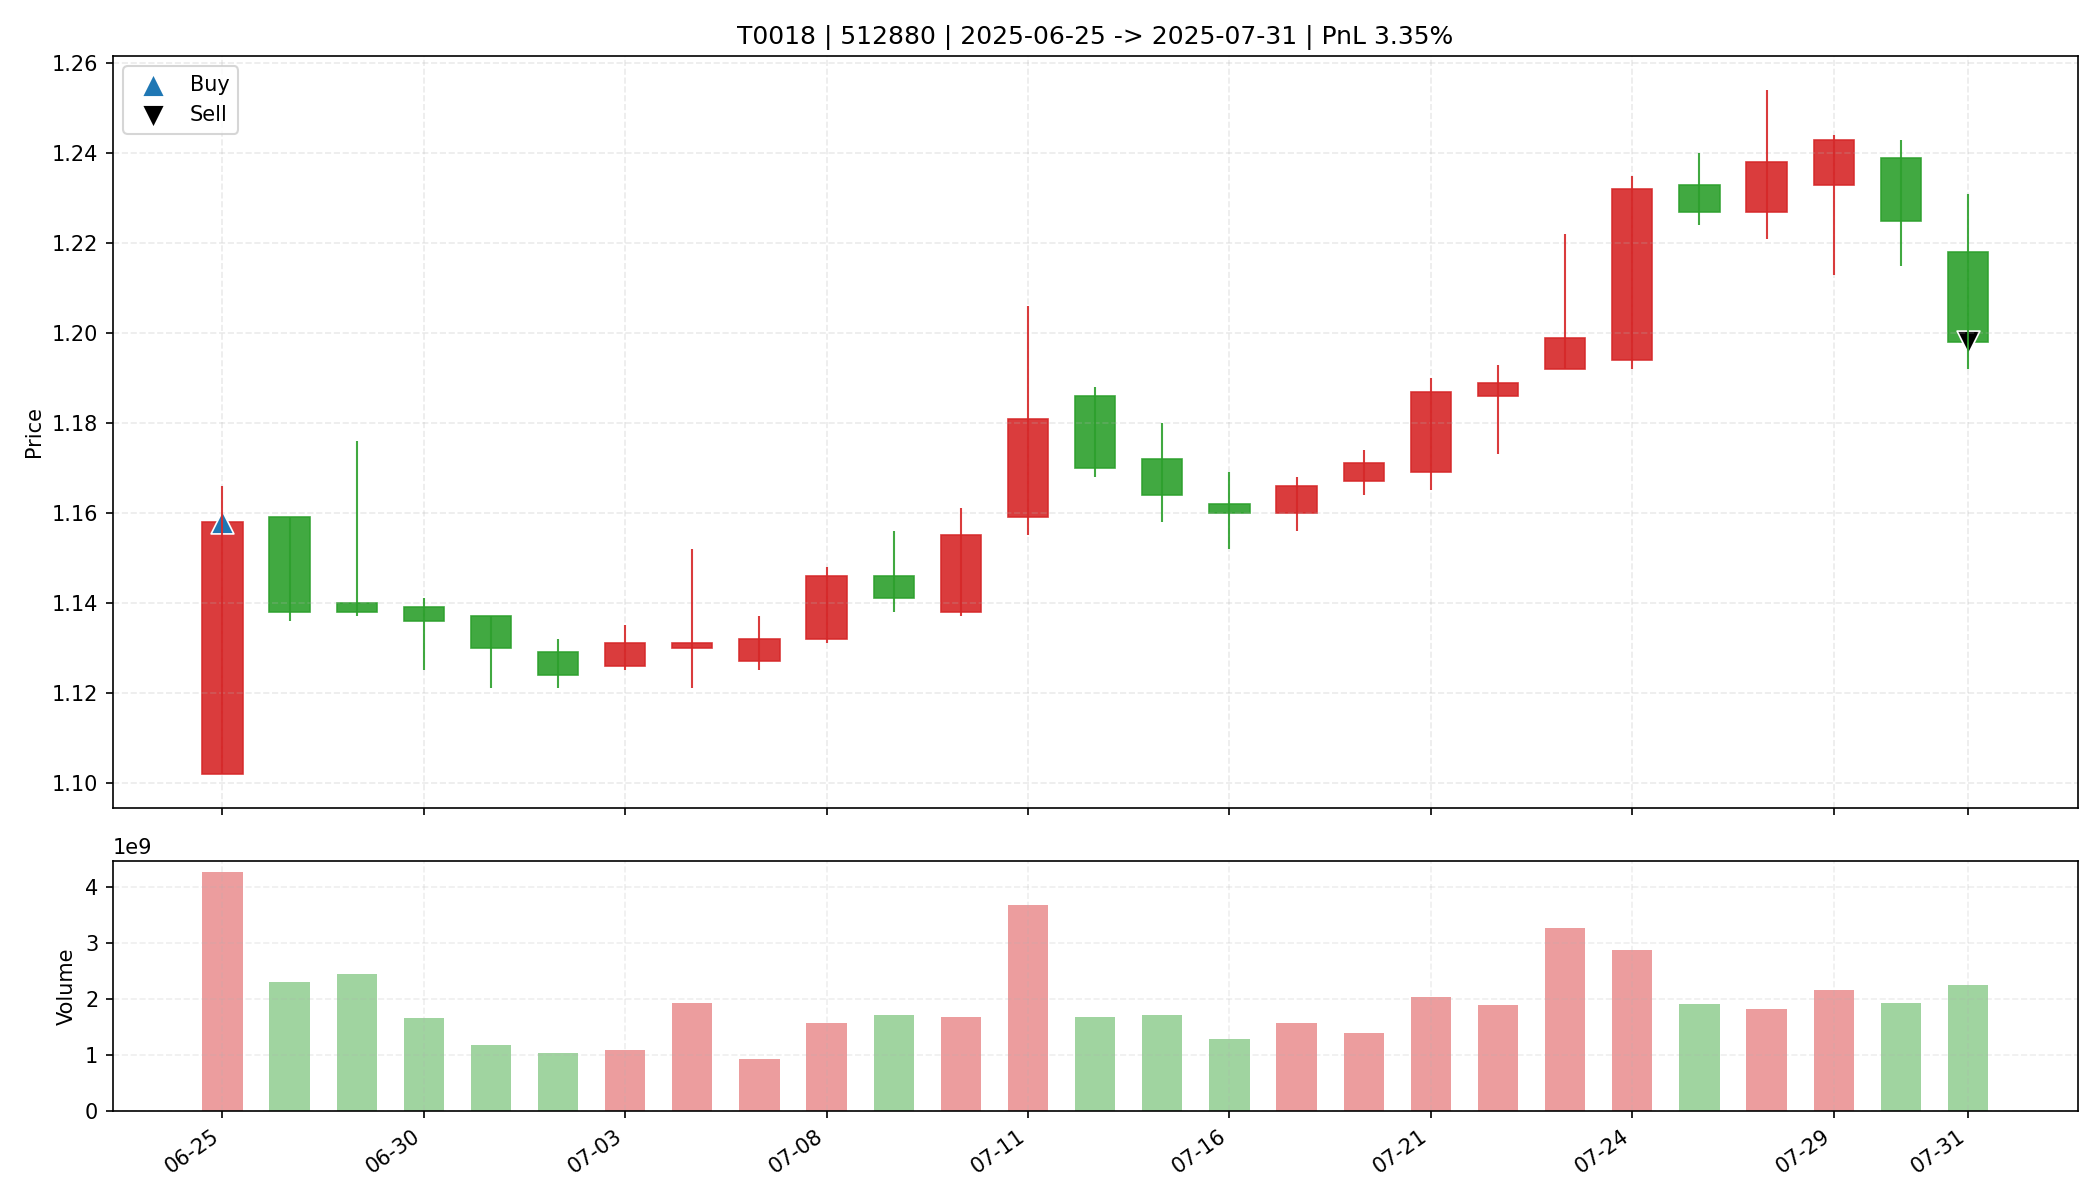

The file beside this chart, header and first rows:
date, open, high, low, close, amount, volume, trade_id, code, buy_date, sell_date, buy_price, sell_price, matched_shares, buy_reason, sell_reason, sell_profit_pct, sell_hold_days, is_buy_day, is_sell_day, holding_day_index
2025-06-25, 1.102, 1.166, 1.102, 1.158, 4844540928, 4268190000, T0018, 512880, 2025-06-25, 2025-07-31, 1.158, 1.198, 25400, 前10日振幅5.3%, 阳线涨幅5.1%, 突破均线, 放量2.3倍(温和+爆发…, 跌破MA10, 3.351, 26.0, True, False, 0
2025-06-26, 1.159, 1.159, 1.136, 1.138, 2640310016, 2302416162, T0018, 512880, 2025-06-25, 2025-07-31, 1.158, 1.198, 25400, 前10日振幅5.3%, 阳线涨幅5.1%, 突破均线, 放量2.3倍(温和+爆发…, 跌破MA10, 3.351, 26.0, False, False, 1
2025-06-27, 1.14, 1.176, 1.137, 1.138, 2830523648, 2451842831, T0018, 512880, 2025-06-25, 2025-07-31, 1.158, 1.198, 25400, 前10日振幅5.3%, 阳线涨幅5.1%, 突破均线, 放量2.3倍(温和+爆发…, 跌破MA10, 3.351, 26.0, False, False, 2
2025-06-30, 1.139, 1.141, 1.125, 1.136, 1886118016, 1664068074, T0018, 512880, 2025-06-25, 2025-07-31, 1.158, 1.198, 25400, 前10日振幅5.3%, 阳线涨幅5.1%, 突破均线, 放量2.3倍(温和+爆发…, 跌破MA10, 3.351, 26.0, False, False, 3
2025-07-01, 1.137, 1.137, 1.121, 1.13, 1337006080, 1185723821, T0018, 512880, 2025-06-25, 2025-07-31, 1.158, 1.198, 25400, 前10日振幅5.3%, 阳线涨幅5.1%, 突破均线, 放量2.3倍(温和+爆发…, 跌破MA10, 3.351, 26.0, False, False, 4
2025-07-02, 1.129, 1.132, 1.121, 1.124, 1169506944, 1038879723, T0018, 512880, 2025-06-25, 2025-07-31, 1.158, 1.198, 25400, 前10日振幅5.3%, 阳线涨幅5.1%, 突破均线, 放量2.3倍(温和+爆发…, 跌破MA10, 3.351, 26.0, False, False, 5
2025-07-03, 1.126, 1.135, 1.125, 1.131, 1229794944, 1088154239, T0018, 512880, 2025-06-25, 2025-07-31, 1.158, 1.198, 25400, 前10日振幅5.3%, 阳线涨幅5.1%, 突破均线, 放量2.3倍(温和+爆发…, 跌破MA10, 3.351, 26.0, False, False, 6
2025-07-04, 1.13, 1.152, 1.121, 1.131, 2187076096, 1926628920, T0018, 512880, 2025-06-25, 2025-07-31, 1.158, 1.198, 25400, 前10日振幅5.3%, 阳线涨幅5.1%, 突破均线, 放量2.3倍(温和+爆发…, 跌破MA10, 3.351, 26.0, False, False, 7
2025-07-07, 1.127, 1.137, 1.125, 1.132, 1056884288, 933173996, T0018, 512880, 2025-06-25, 2025-07-31, 1.158, 1.198, 25400, 前10日振幅5.3%, 阳线涨幅5.1%, 突破均线, 放量2.3倍(温和+爆发…, 跌破MA10, 3.351, 26.0, False, False, 8
2025-07-08, 1.132, 1.148, 1.131, 1.146, 1800398720, 1576162141, T0018, 512880, 2025-06-25, 2025-07-31, 1.158, 1.198, 25400, 前10日振幅5.3%, 阳线涨幅5.1%, 突破均线, 放量2.3倍(温和+爆发…, 跌破MA10, 3.351, 26.0, False, False, 9
2025-07-09, 1.146, 1.156, 1.138, 1.141, 1963016320, 1711589092, T0018, 512880, 2025-06-25, 2025-07-31, 1.158, 1.198, 25400, 前10日振幅5.3%, 阳线涨幅5.1%, 突破均线, 放量2.3倍(温和+爆发…, 跌破MA10, 3.351, 26.0, False, False, 10
2025-07-10, 1.138, 1.161, 1.137, 1.155, 1929070208, 1675271078, T0018, 512880, 2025-06-25, 2025-07-31, 1.158, 1.198, 25400, 前10日振幅5.3%, 阳线涨幅5.1%, 突破均线, 放量2.3倍(温和+爆发…, 跌破MA10, 3.351, 26.0, False, False, 11
2025-07-11, 1.159, 1.206, 1.155, 1.181, 4360841728, 3677984123, T0018, 512880, 2025-06-25, 2025-07-31, 1.158, 1.198, 25400, 前10日振幅5.3%, 阳线涨幅5.1%, 突破均线, 放量2.3倍(温和+爆发…, 跌破MA10, 3.351, 26.0, False, False, 12
2025-07-14, 1.186, 1.188, 1.168, 1.17, 1978247808, 1683814544, T0018, 512880, 2025-06-25, 2025-07-31, 1.158, 1.198, 25400, 前10日振幅5.3%, 阳线涨幅5.1%, 突破均线, 放量2.3倍(温和+爆发…, 跌破MA10, 3.351, 26.0, False, False, 13
2025-07-15, 1.172, 1.18, 1.158, 1.164, 2002375168, 1716963800, T0018, 512880, 2025-06-25, 2025-07-31, 1.158, 1.198, 25400, 前10日振幅5.3%, 阳线涨幅5.1%, 突破均线, 放量2.3倍(温和+爆发…, 跌破MA10, 3.351, 26.0, False, False, 14
2025-07-16, 1.162, 1.169, 1.152, 1.16, 1495512320, 1289744700, T0018, 512880, 2025-06-25, 2025-07-31, 1.158, 1.198, 25400, 前10日振幅5.3%, 阳线涨幅5.1%, 突破均线, 放量2.3倍(温和+爆发…, 跌破MA10, 3.351, 26.0, False, False, 15
2025-07-17, 1.16, 1.168, 1.156, 1.166, 1836861568, 1581106090, T0018, 512880, 2025-06-25, 2025-07-31, 1.158, 1.198, 25400, 前10日振幅5.3%, 阳线涨幅5.1%, 突破均线, 放量2.3倍(温和+爆发…, 跌破MA10, 3.351, 26.0, False, False, 16
2025-07-18, 1.167, 1.174, 1.164, 1.171, 1641528576, 1404323834, T0018, 512880, 2025-06-25, 2025-07-31, 1.158, 1.198, 25400, 前10日振幅5.3%, 阳线涨幅5.1%, 突破均线, 放量2.3倍(温和+爆发…, 跌破MA10, 3.351, 26.0, False, False, 17
2025-07-21, 1.169, 1.19, 1.165, 1.187, 2414330368, 2045147886, T0018, 512880, 2025-06-25, 2025-07-31, 1.158, 1.198, 25400, 前10日振幅5.3%, 阳线涨幅5.1%, 突破均线, 放量2.3倍(温和+爆发…, 跌破MA10, 3.351, 26.0, False, False, 18
2025-07-22, 1.186, 1.193, 1.173, 1.189, 2237733120, 1891723309, T0018, 512880, 2025-06-25, 2025-07-31, 1.158, 1.198, 25400, 前10日振幅5.3%, 阳线涨幅5.1%, 突破均线, 放量2.3倍(温和+爆发…, 跌破MA10, 3.351, 26.0, False, False, 19
2025-07-23, 1.192, 1.222, 1.192, 1.199, 3945593344, 3275874610, T0018, 512880, 2025-06-25, 2025-07-31, 1.158, 1.198, 25400, 前10日振幅5.3%, 阳线涨幅5.1%, 突破均线, 放量2.3倍(温和+爆发…, 跌破MA10, 3.351, 26.0, False, False, 20
2025-07-24, 1.194, 1.235, 1.192, 1.232, 3526718464, 2884331435, T0018, 512880, 2025-06-25, 2025-07-31, 1.158, 1.198, 25400, 前10日振幅5.3%, 阳线涨幅5.1%, 突破均线, 放量2.3倍(温和+爆发…, 跌破MA10, 3.351, 26.0, False, False, 21
2025-07-25, 1.233, 1.24, 1.224, 1.227, 2365317376, 1922325464, T0018, 512880, 2025-06-25, 2025-07-31, 1.158, 1.198, 25400, 前10日振幅5.3%, 阳线涨幅5.1%, 突破均线, 放量2.3倍(温和+爆发…, 跌破MA10, 3.351, 26.0, False, False, 22
2025-07-28, 1.227, 1.254, 1.221, 1.238, 2272824832, 1835462399, T0018, 512880, 2025-06-25, 2025-07-31, 1.158, 1.198, 25400, 前10日振幅5.3%, 阳线涨幅5.1%, 突破均线, 放量2.3倍(温和+爆发…, 跌破MA10, 3.351, 26.0, False, False, 23
2025-07-29, 1.233, 1.244, 1.213, 1.243, 2669901568, 2173684692, T0018, 512880, 2025-06-25, 2025-07-31, 1.158, 1.198, 25400, 前10日振幅5.3%, 阳线涨幅5.1%, 突破均线, 放量2.3倍(温和+爆发…, 跌破MA10, 3.351, 26.0, False, False, 24
2025-07-30, 1.239, 1.243, 1.215, 1.225, 2374194176, 1926994510, T0018, 512880, 2025-06-25, 2025-07-31, 1.158, 1.198, 25400, 前10日振幅5.3%, 阳线涨幅5.1%, 突破均线, 放量2.3倍(温和+爆发…, 跌破MA10, 3.351, 26.0, False, False, 25
2025-07-31, 1.218, 1.231, 1.192, 1.198, 2734022656, 2256878512, T0018, 512880, 2025-06-25, 2025-07-31, 1.158, 1.198, 25400, 前10日振幅5.3%, 阳线涨幅5.1%, 突破均线, 放量2.3倍(温和+爆发…, 跌破MA10, 3.351, 26.0, False, True, 26
